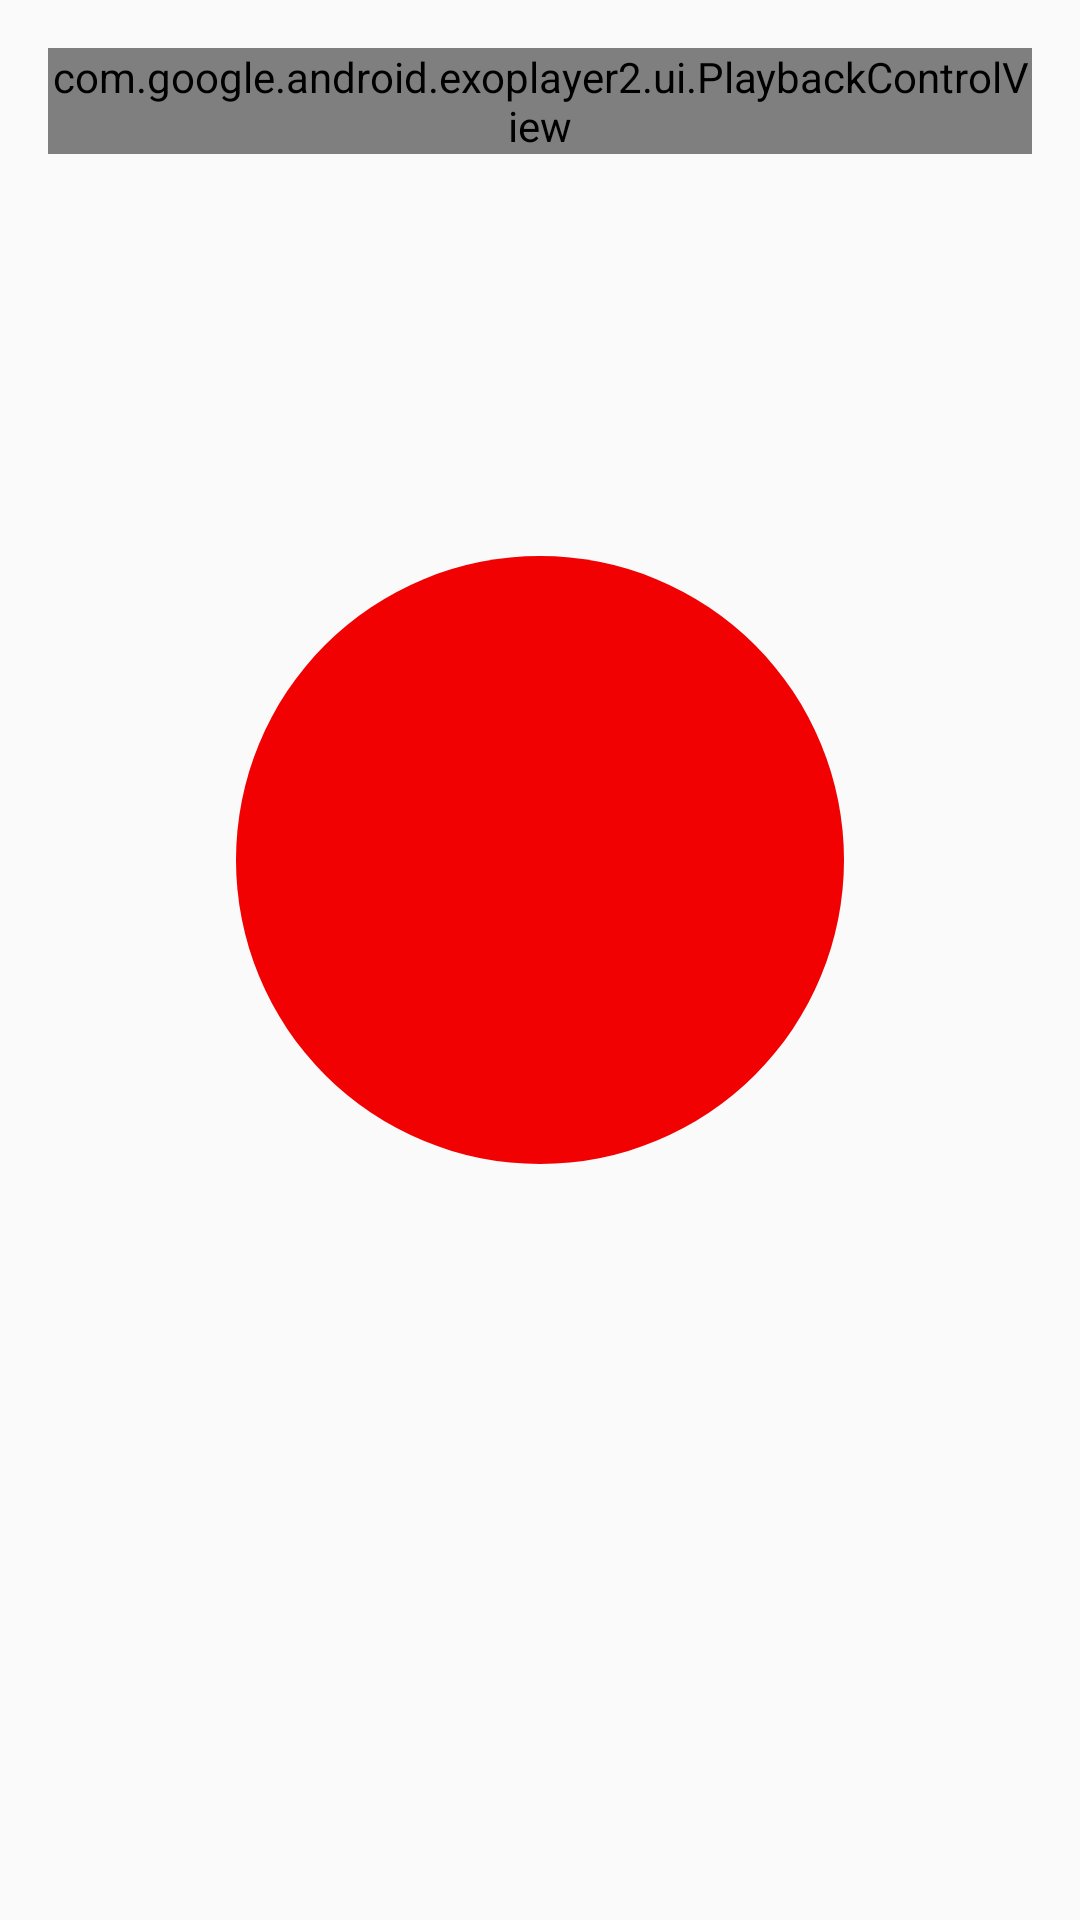

Write the Android layout XML for this screen, with the resource values it uses.
<!-- AndroidManifest.xml: application theme AppTheme -->
<!-- res/layout/activity_record.xml -->
<?xml version="1.0" encoding="utf-8"?>
<RelativeLayout xmlns:android="http://schemas.android.com/apk/res/android"
    xmlns:app="http://schemas.android.com/apk/res-auto"
    xmlns:tools="http://schemas.android.com/tools"
    android:layout_width="match_parent"
    android:layout_height="match_parent"
    android:paddingBottom="@dimen/activity_vertical_margin"
    android:paddingLeft="@dimen/activity_horizontal_margin"
    android:paddingRight="@dimen/activity_horizontal_margin"
    android:paddingTop="@dimen/activity_vertical_margin"
    tools:context="name.eipi.loopdaw.activity.RecordActivity">

    <com.google.android.exoplayer2.ui.PlaybackControlView android:id="@+id/player_view"
        android:layout_width="wrap_content"
        android:layout_height="wrap_content"/>

    <ImageButton
        android:id="@+id/record_button"
        android:layout_width="fill_parent"
        android:layout_height="fill_parent"
        app:srcCompat="@drawable/ic_fiber_manual_record_black_24dp"
        style="@android:style/Widget.Material.Light.Button.Borderless"
        android:onClick="actionRecord"
        android:scaleType="fitCenter"
        android:layout_alignParentTop="true"
        android:layout_alignParentStart="true"
        android:layout_above="@+id/record_timer"/>

    <TextView
        android:id="@+id/record_timer"
        android:layout_width="match_parent"
        android:layout_height="wrap_content"
        android:layout_marginStart="@dimen/md_keylines"
        android:textAppearance="@style/TextAppearance.AppCompat.Title"
        android:textColor="@color/white"
        android:layout_centerHorizontal="true"
        android:textSize="50sp"
        android:layout_alignParentBottom="true" />

</RelativeLayout>
<!-- resources referenced by this layout -->
<resources>
  <color name="white">#BDBDBD</color>
  <dimen name="activity_horizontal_margin">16dp</dimen>
  <dimen name="activity_vertical_margin">16dp</dimen>
  <dimen name="md_keylines">25dp</dimen>
  <!-- drawable ic_fiber_manual_record_black_24dp (drawable) -->
  <vector xmlns:android="http://schemas.android.com/apk/res/android"
          android:width="24dp"
          android:height="24dp"
          android:viewportWidth="24.0"
          android:viewportHeight="24.0">
      <path
          android:pathData="M12,12m-8,0a8,8 0,1 1,16 0a8,8 0,1 1,-16 0"
          android:fillColor="#F10101"/>
  </vector>
  <style name="AppTheme" parent="AppTheme.Base" />
  <style name="AppTheme.Base" parent="Theme.AppCompat.Light.NoActionBar">
      
          
          
          <item name="android:colorPrimary">@color/primary</item>
          
          <item name="android:colorPrimaryDark">@color/primary_dark</item>
          
          
          
      </style>
  <color name="primary">#cddc39</color>
  <color name="primary_dark">#afb42b</color>
</resources>
